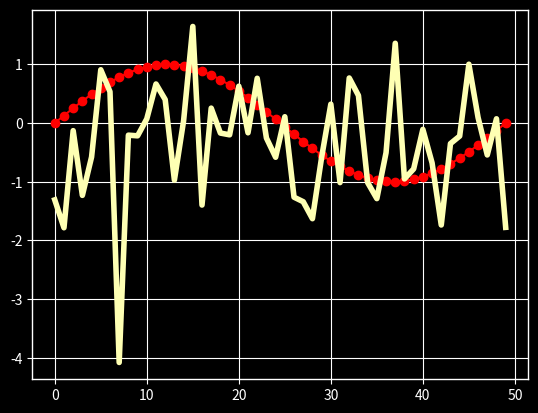

This figure's Python source:
"""
Customizing Matplotlib with style sheets and rcParams
=====================================================

Tips for customizing the properties and default styles of Matplotlib.

Using style sheets
------------------

The ``style`` package adds support for easy-to-switch plotting "styles" with
the same parameters as a
:ref:`matplotlib rc <customizing-with-matplotlibrc-files>` file (which is read
at startup to configure matplotlib).

There are a number of pre-defined styles `provided by Matplotlib`_. For
example, there's a pre-defined style called "ggplot", which emulates the
aesthetics of ggplot_ (a popular plotting package for R_). To use this style,
just add:
"""

import numpy as np
import matplotlib.pyplot as plt
import matplotlib as mpl
plt.style.use('ggplot')
data = np.random.randn(50)

###############################################################################
# To list all available styles, use:

print(plt.style.available)

###############################################################################
# Defining your own style
# -----------------------
#
# You can create custom styles and use them by calling ``style.use`` with the
# path or URL to the style sheet. Additionally, if you add your
# ``<style-name>.mplstyle`` file to ``mpl_configdir/stylelib``, you can reuse
# your custom style sheet with a call to ``style.use(<style-name>)``. By default
# ``mpl_configdir`` should be ``~/.config/matplotlib``, but you can check where
# yours is with ``matplotlib.get_configdir()``; you may need to create this
# directory. You also can change the directory where matplotlib looks for
# the stylelib/ folder by setting the MPLCONFIGDIR environment variable,
# see :ref:`locating-matplotlib-config-dir`.
#
# Note that a custom style sheet in ``mpl_configdir/stylelib`` will
# override a style sheet defined by matplotlib if the styles have the same name.
#
# For example, you might want to create
# ``mpl_configdir/stylelib/presentation.mplstyle`` with the following::
#
#    axes.titlesize : 24
#    axes.labelsize : 20
#    lines.linewidth : 3
#    lines.markersize : 10
#    xtick.labelsize : 16
#    ytick.labelsize : 16
#
# Then, when you want to adapt a plot designed for a paper to one that looks
# good in a presentation, you can just add::
#
#    >>> import matplotlib.pyplot as plt
#    >>> plt.style.use('presentation')
#
#
# Composing styles
# ----------------
#
# Style sheets are designed to be composed together. So you can have a style
# sheet that customizes colors and a separate style sheet that alters element
# sizes for presentations. These styles can easily be combined by passing
# a list of styles::
#
#    >>> import matplotlib.pyplot as plt
#    >>> plt.style.use(['dark_background', 'presentation'])
#
# Note that styles further to the right will overwrite values that are already
# defined by styles on the left.
#
#
# Temporary styling
# -----------------
#
# If you only want to use a style for a specific block of code but don't want
# to change the global styling, the style package provides a context manager
# for limiting your changes to a specific scope. To isolate your styling
# changes, you can write something like the following:

with plt.style.context('dark_background'):
    plt.plot(np.sin(np.linspace(0, 2 * np.pi)), 'r-o')
plt.show()

###############################################################################
# .. _matplotlib-rcparams:
#
# matplotlib rcParams
# ===================
#
# .. _customizing-with-dynamic-rc-settings:
#
# Dynamic rc settings
# -------------------
#
# You can also dynamically change the default rc settings in a python script or
# interactively from the python shell. All of the rc settings are stored in a
# dictionary-like variable called :data:`matplotlib.rcParams`, which is global to
# the matplotlib package. rcParams can be modified directly, for example:

mpl.rcParams['lines.linewidth'] = 2
mpl.rcParams['lines.color'] = 'r'
plt.plot(data)

###############################################################################
# Matplotlib also provides a couple of convenience functions for modifying rc
# settings. The :func:`matplotlib.rc` command can be used to modify multiple
# settings in a single group at once, using keyword arguments:

mpl.rc('lines', linewidth=4, color='g')
plt.plot(data)

###############################################################################
# The :func:`matplotlib.rcdefaults` command will restore the standard matplotlib
# default settings.
#
# There is some degree of validation when setting the values of rcParams, see
# :mod:`matplotlib.rcsetup` for details.
#
# .. _customizing-with-matplotlibrc-files:
#
# The :file:`matplotlibrc` file
# -----------------------------
#
# matplotlib uses :file:`matplotlibrc` configuration files to customize all kinds
# of properties, which we call `rc settings` or `rc parameters`. You can control
# the defaults of almost every property in matplotlib: figure size and dpi, line
# width, color and style, axes, axis and grid properties, text and font
# properties and so on. matplotlib looks for :file:`matplotlibrc` in four
# locations, in the following order:
#
# 1. :file:`matplotlibrc` in the current working directory, usually used for
#    specific customizations that you do not want to apply elsewhere.
#
# 2. :file:`$MATPLOTLIBRC` if it is a file, else :file:`$MATPLOTLIBRC/matplotlibrc`.
#
# 3. It next looks in a user-specific place, depending on your platform:
#
#    - On Linux and FreeBSD, it looks in :file:`.config/matplotlib/matplotlibrc`
#      (or `$XDG_CONFIG_HOME/matplotlib/matplotlibrc`) if you've customized
#      your environment.
#
#    - On other platforms, it looks in :file:`.matplotlib/matplotlibrc`.
#
#    See :ref:`locating-matplotlib-config-dir`.
#
# 4. :file:`{INSTALL}/matplotlib/mpl-data/matplotlibrc`, where
#    :file:`{INSTALL}` is something like
#    :file:`/usr/lib/python3.7/site-packages` on Linux, and maybe
#    :file:`C:\\Python37\\Lib\\site-packages` on Windows. Every time you
#    install matplotlib, this file will be overwritten, so if you want
#    your customizations to be saved, please move this file to your
#    user-specific matplotlib directory.
#
# Once a :file:`matplotlibrc` file has been found, it will *not* search any of
# the other paths.
#
# To display where the currently active :file:`matplotlibrc` file was
# loaded from, one can do the following::
#
#   >>> import matplotlib
#   >>> matplotlib.matplotlib_fname()
#   '/home/<user>/.config/matplotlib/matplotlibrc'
#
# See below for a sample :ref:`matplotlibrc file<matplotlibrc-sample>`.
#
# .. _matplotlibrc-sample:
#
# A sample matplotlibrc file
# ~~~~~~~~~~~~~~~~~~~~~~~~~~
#
# .. literalinclude:: ../../../matplotlibrc.template
#
#
# .. _ggplot: https://ggplot2.tidyverse.org/
# .. _R: https://www.r-project.org/
# .. _provided by Matplotlib: https://github.com/matplotlib/matplotlib/tree/master/lib/matplotlib/mpl-data/stylelib